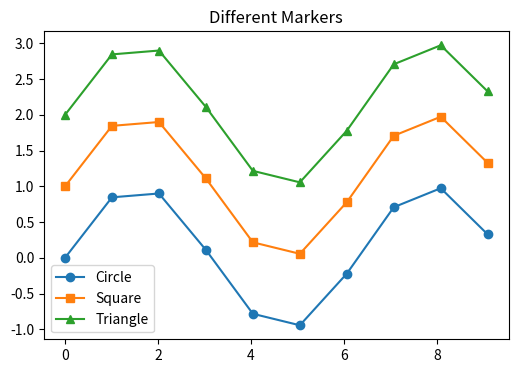

Here is the Python script that generated this plot:
import matplotlib.pyplot as plt
import numpy as np

x = np.linspace(0, 10, 100)
y1 = np.sin(x)
y2 = np.cos(x)

plt.figure(figsize=(6, 4))
plt.plot(x[::10], y1[::10], marker='o', label='Circle')
plt.plot(x[::10], y1[::10] + 1, marker='s', label='Square')
plt.plot(x[::10], y1[::10] + 2, marker='^', label='Triangle')
plt.legend()
plt.title('Different Markers')
plt.show()